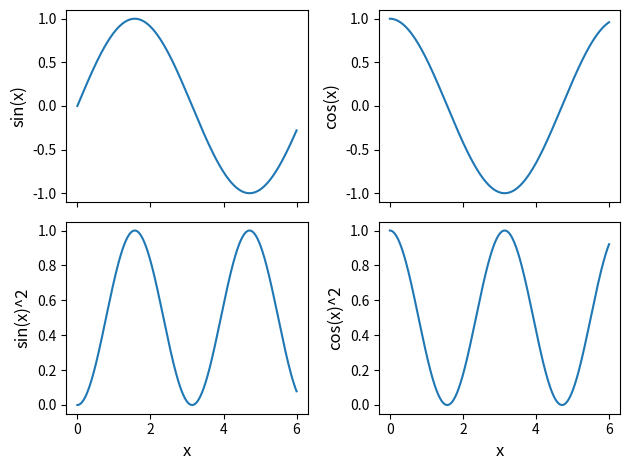

This figure's Python source:
import numpy as np
import matplotlib.pyplot as plt


fontsize0=12

#subplot
#refers to https://youtu.be/XFZRVnP-MTU
#https://matplotlib.org/3.3.3/api/_as_gen/matplotlib.pyplot.subplot.html
x=np.arange(0,6,0.001)
fig, ax=plt.subplots(nrows=2,ncols=2,sharex=True) 
			#nrows is the total rows
			#ncols is the total columns
			#sharex true means the xaxies will be shared
ax[0,0].plot(x,np.sin(x),label='sin(x)')
#ax[0,0].set_xlabel('x')
ax[0,0].set_ylabel('sin(x)',fontsize=fontsize0)
#ax1.set_title()		#for the set the title name
ax[0,1].plot(x,np.cos(x),label='cos(x)')
#ax[0,1].set_xlabel('x')
ax[0,1].set_ylabel('cos(x)',fontsize=fontsize0)
ax[1,0].plot(x,np.sin(x)**2.,label='sin(x)^2')
ax[1,0].set_xlabel('x',fontsize=fontsize0)
ax[1,0].set_ylabel('sin(x)^2',fontsize=fontsize0)
ax[1,1].plot(x,np.cos(x)**2.,label='cos(x)^2')
ax[1,1].set_xlabel('x',fontsize=fontsize0)
ax[1,1].set_ylabel('cos(x)^2',fontsize=fontsize0)
#for i in range(2):
#	for j in range(2):
#		ax[i,j].legend()

plt.tight_layout()
plt.show()